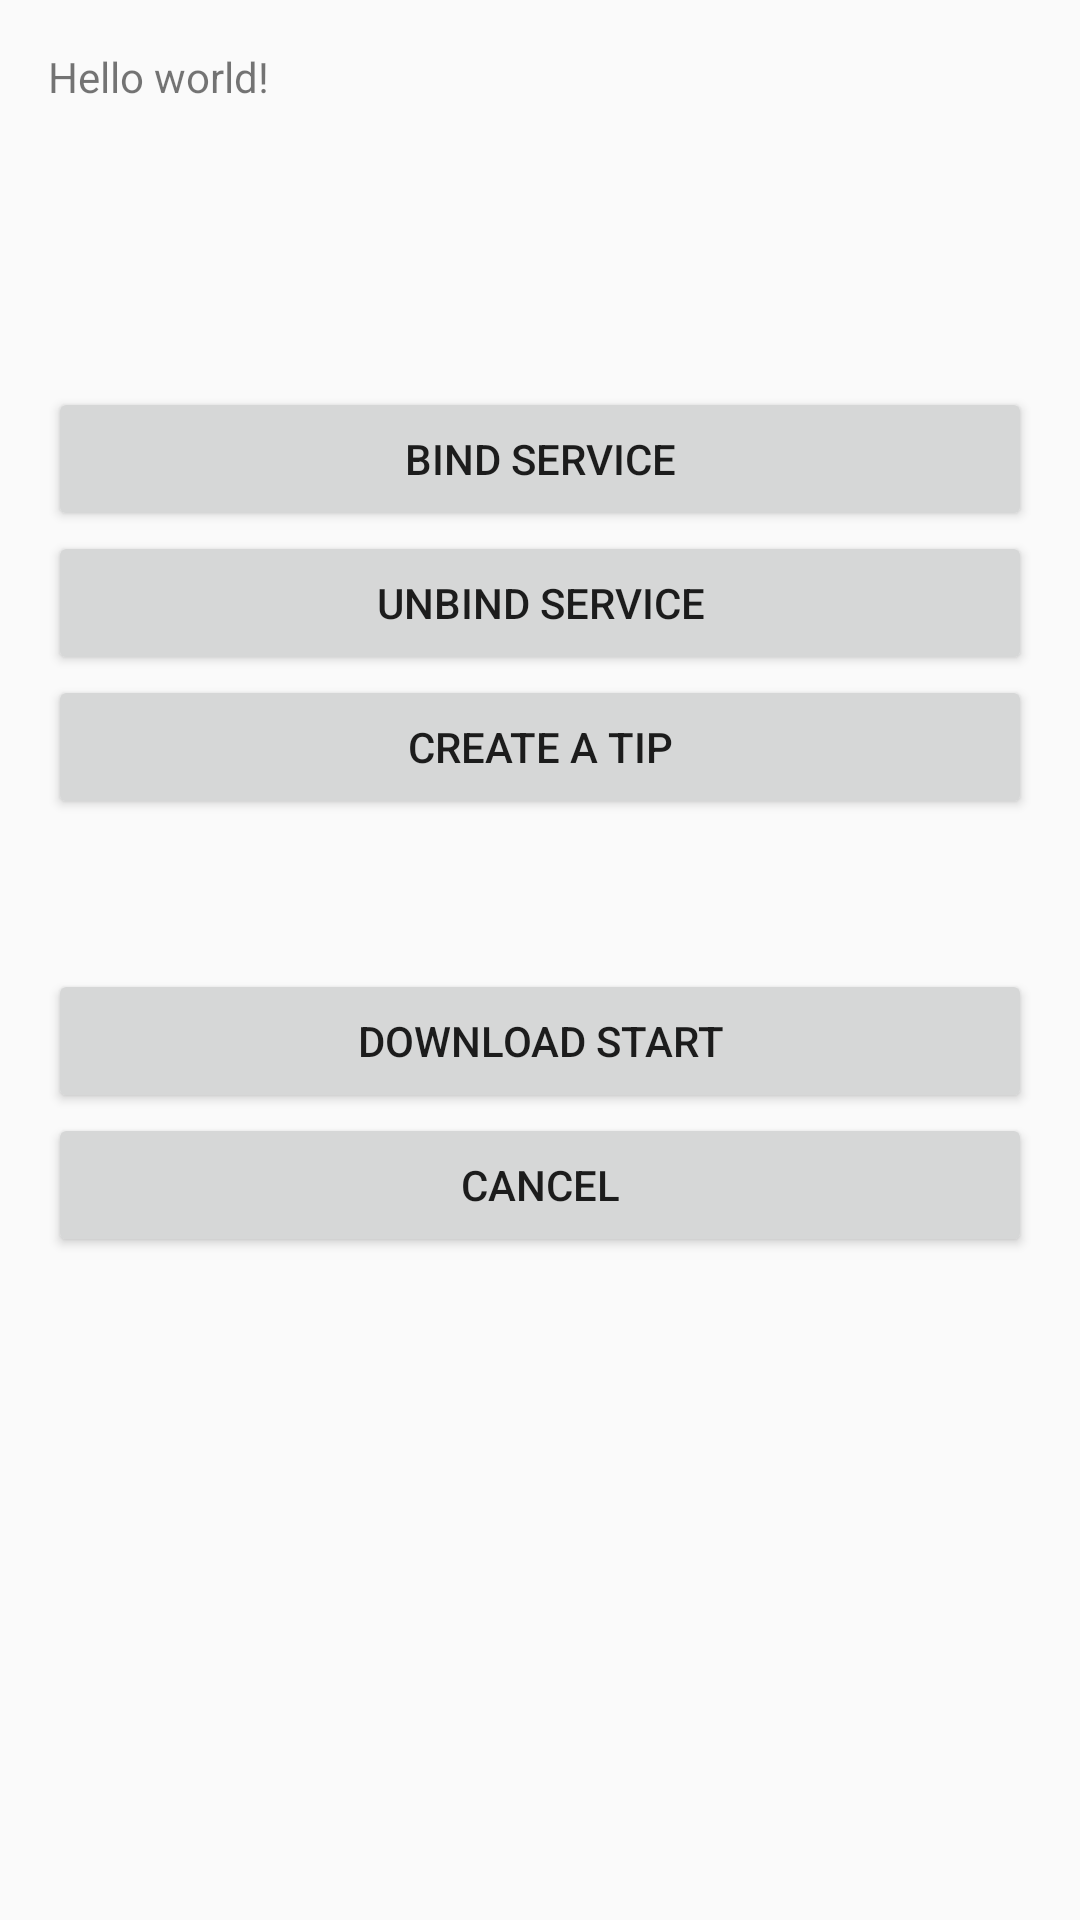

Android layout source for this screen:
<!-- AndroidManifest.xml: application theme AppTheme -->
<!-- res/layout/activity_main.xml -->
<LinearLayout xmlns:android="http://schemas.android.com/apk/res/android"
    xmlns:tools="http://schemas.android.com/tools"
    android:layout_width="match_parent"
    android:layout_height="match_parent"
    android:orientation="vertical"
    android:paddingBottom="@dimen/activity_vertical_margin"
    android:paddingLeft="@dimen/activity_horizontal_margin"
    android:paddingRight="@dimen/activity_horizontal_margin"
    android:paddingTop="@dimen/activity_vertical_margin"
    tools:context=".MainActivity">

    <TextView
        android:id="@+id/textView"
        android:layout_width="wrap_content"
        android:layout_height="wrap_content"
        android:text="@string/hello_world" />

    <Button
        android:id="@+id/button"
        android:layout_width="match_parent"
        android:layout_height="wrap_content"
        android:layout_marginTop="94dp"
        android:text="BIND SERVICE" />

    <Button
        android:id="@+id/button2"
        android:layout_width="match_parent"
        android:layout_height="wrap_content"
        android:text="UNBIND SERVICE" />

    <Button
        android:id="@+id/button3"
        android:layout_width="match_parent"
        android:layout_height="wrap_content"
        android:text="CREATE A TIP" />


    <Button
        android:id="@+id/button4"
        android:layout_width="match_parent"
        android:layout_height="wrap_content"
        android:layout_marginTop="50dp"
        android:text="Download Start" />

    <Button
        android:id="@+id/button5"
        android:layout_width="match_parent"
        android:layout_height="wrap_content"
        android:text="Cancel" />

</LinearLayout>
<!-- resources referenced by this layout -->
<resources>
  <dimen name="activity_horizontal_margin">16dp</dimen>
  <dimen name="activity_vertical_margin">16dp</dimen>
  <string name="hello_world">Hello world!</string>
  <style name="AppTheme" parent="@style/Theme.AppCompat.Light.NoActionBar">
          
      </style>
</resources>
